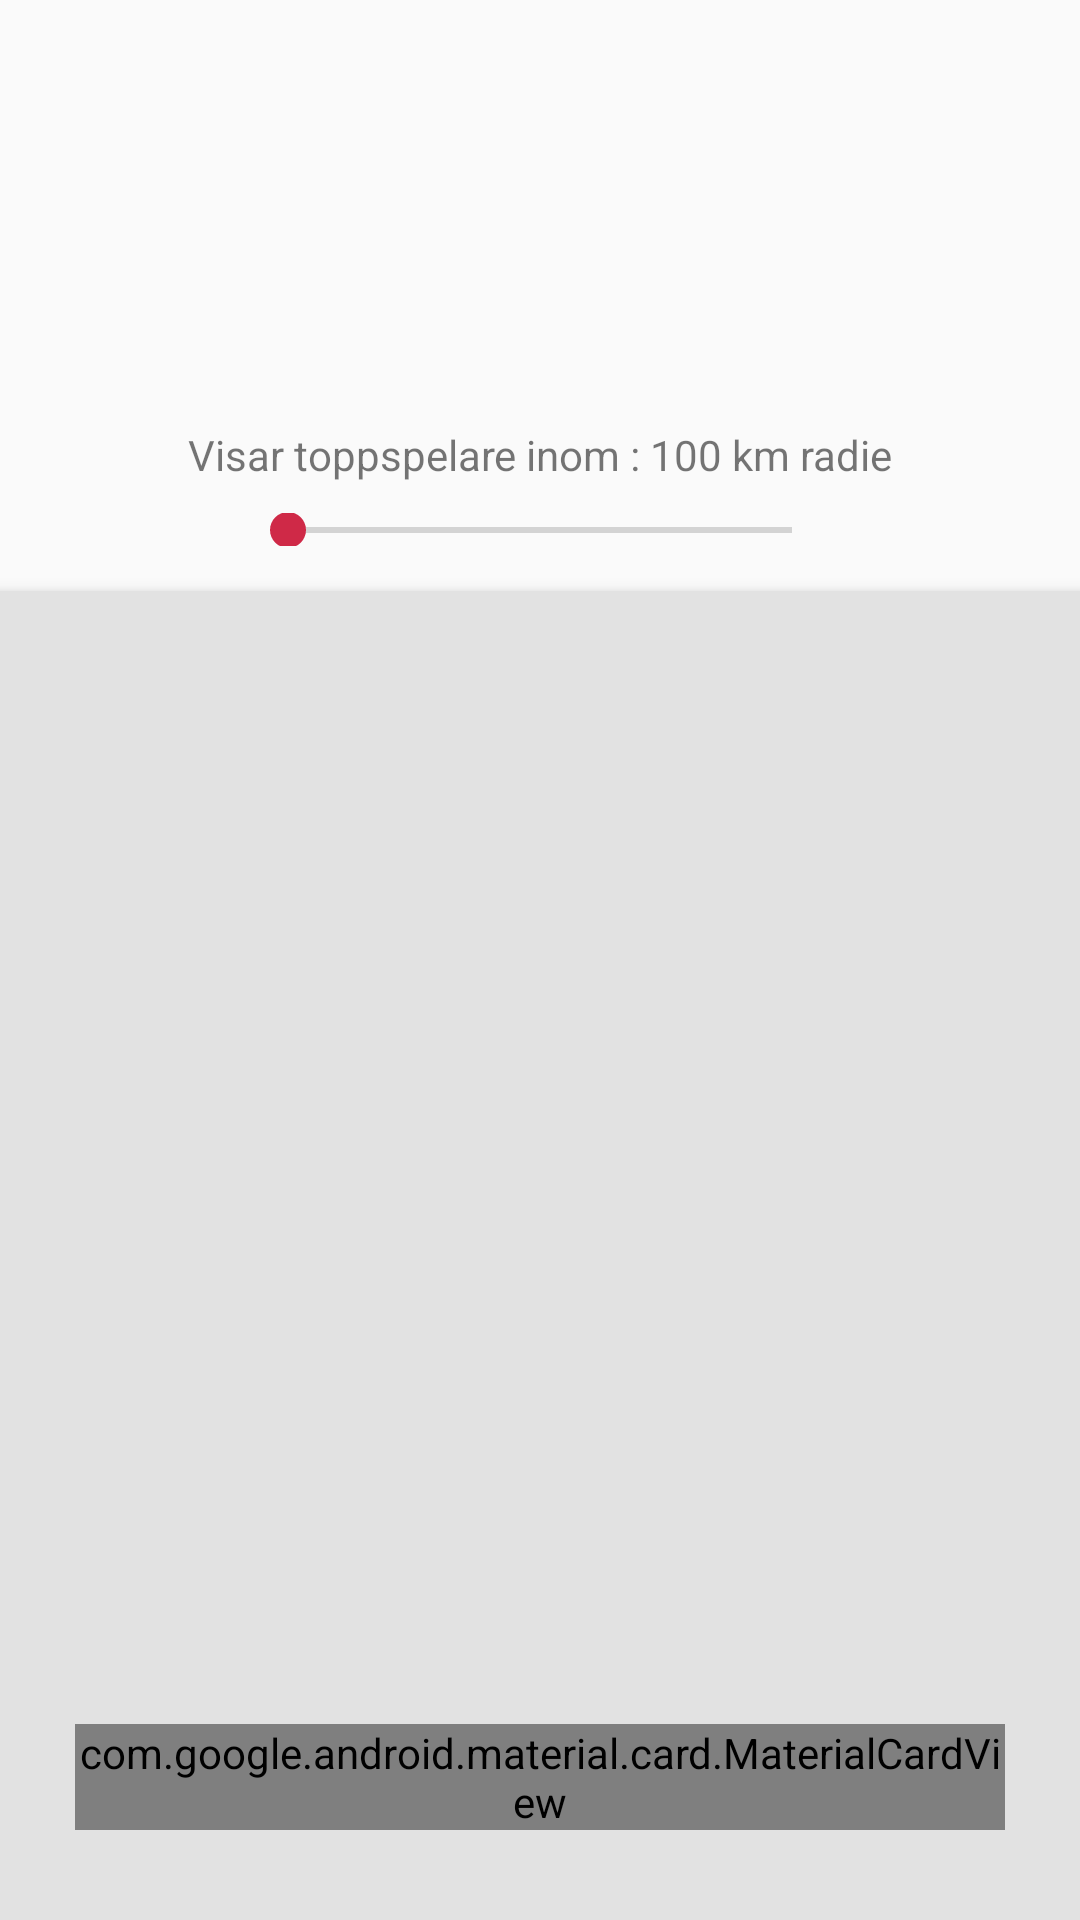

This screen was rendered from an Android layout file. Write that file and the resources it references.
<!-- AndroidManifest.xml: activity theme AppTheme -->
<!-- res/layout/activity_score_board.xml -->
<?xml version="1.0" encoding="utf-8"?>
<android.support.design.widget.CoordinatorLayout xmlns:android="http://schemas.android.com/apk/res/android"
    xmlns:app="http://schemas.android.com/apk/res-auto"
    xmlns:tools="http://schemas.android.com/tools"
    android:layout_width="match_parent"
    android:layout_height="match_parent"
    tools:context=".ScoreBoardActivity">

    <android.support.design.widget.AppBarLayout
        android:layout_width="match_parent"
        android:layout_height="wrap_content"
        android:theme="@style/AppTheme.AppBarOverlay">

    </android.support.design.widget.AppBarLayout>

    <include layout="@layout/content_score_board" />

</android.support.design.widget.CoordinatorLayout>
<!-- res/layout/content_score_board.xml (included above) -->
<?xml version="1.0" encoding="utf-8"?>
<android.support.constraint.ConstraintLayout xmlns:android="http://schemas.android.com/apk/res/android"
    xmlns:app="http://schemas.android.com/apk/res-auto"
    xmlns:tools="http://schemas.android.com/tools"
    android:layout_width="match_parent"
    android:layout_height="match_parent"
    app:layout_behavior="@string/appbar_scrolling_view_behavior"
    tools:context=".ScoreBoardActivity"
    android:fitsSystemWindows="true"
    tools:showIn="@layout/activity_score_board"
    >

    <android.support.constraint.ConstraintLayout
        android:id="@+id/highscore_top"
        android:layout_width="match_parent"
        android:layout_height="197dp"
        android:padding="15dp">

        <ImageView
            android:id="@+id/highscore_crown"
            android:layout_width="40dp"
            android:layout_height="50dp"
            android:layout_margin="10dp"
            android:layout_marginTop="32dp"
            android:contentDescription="@string/highscore"
            android:src="@drawable/crown"
            app:layout_constraintRight_toLeftOf="@+id/highscore_text"
            app:layout_constraintTop_toTopOf="parent" />

        <TextView
            android:id="@+id/highscore_text"
            android:layout_width="wrap_content"
            android:layout_height="wrap_content"
            android:layout_margin="5dp"
            android:layout_marginBottom="8dp"
            android:layout_marginTop="8dp"
            android:text="@string/highscore"
            android:textAlignment="center"
            android:textColor="@color/materialBlack"
            android:textSize="25sp"
            android:textStyle="bold"
            app:layout_constraintBottom_toTopOf="@+id/score_radius"
            app:layout_constraintEnd_toStartOf="parent"
            app:layout_constraintHorizontal_bias="0.498"
            app:layout_constraintStart_toEndOf="parent"
            app:layout_constraintTop_toTopOf="parent"
            app:layout_constraintVertical_bias="0.433"></TextView>



            <TextView
                android:id="@+id/score_radius_text"
                android:layout_width="wrap_content"
                android:layout_height="wrap_content"
                android:text="Visar toppspelare inom : 100 km radie"
                app:layout_constraintLeft_toLeftOf="parent"
                app:layout_constraintRight_toRightOf="parent"
                app:layout_constraintBottom_toTopOf="@id/score_radius"
                android:padding="10dp"

                />

        <SeekBar
            android:id="@+id/score_radius"
            android:layout_width="200dp"
            android:layout_height="11dp"
            app:layout_constraintBottom_toBottomOf="parent"
            app:layout_constraintLeft_toLeftOf="parent"
            app:layout_constraintRight_toRightOf="parent"
            android:padding="10dp"
            />

    </android.support.constraint.ConstraintLayout>


    <android.support.v7.widget.RecyclerView
        android:id="@+id/score_scroll"
        android:layout_width="match_parent"
        android:layout_height="0dp"
        android:background="#e2e2e2"
        android:elevation="4dp"
        app:layout_constraintBottom_toBottomOf="parent"
        app:layout_constraintTop_toBottomOf="@+id/highscore_top" />

    <FrameLayout
        android:layout_width="wrap_content"
        android:layout_height="wrap_content"
        android:elevation="8dp"
        android:layout_margin="5dp"
        app:layout_constraintBottom_toBottomOf="@+id/score_scroll"
        >

        <include
            android:id="@+id/score_item_leader"
            layout="@layout/score_item_leader"
             />
    </FrameLayout>


</android.support.constraint.ConstraintLayout>
<!-- res/layout/score_item_leader.xml (included above) -->
<?xml version="1.0" encoding="utf-8"?>
<android.support.design.card.MaterialCardView xmlns:android="http://schemas.android.com/apk/res/android"
    xmlns:app="http://schemas.android.com/apk/res-auto"
    android:id="@+id/show_my_score"
    android:layout_width="wrap_content"
    android:layout_height="wrap_content"
    android:layout_margin="25dp"
    app:cardCornerRadius="50dp"
    app:strokeColor="@color/colorPrimary"
    app:strokeWidth="5dp">

    <RelativeLayout
        android:id="@+id/p"
        android:layout_width="wrap_content"
        android:layout_height="wrap_content"
        android:layout_margin="4dp"
        android:gravity="center"
        android:padding="5dp">

        <ImageView
            android:id="@+id/ic_down"
            android:layout_width="wrap_content"
            android:layout_height="wrap_content"
            android:layout_alignParentStart="true"
            android:layout_centerVertical="true"

            android:layout_marginStart="23dp"
            android:scaleX="2"
            android:scaleY="2"
            android:tint="@color/colorPrimary"
            app:srcCompat="@drawable/ic_down" />

        <TextView
            android:id="@+id/down_text"
            android:layout_width="wrap_content"
            android:layout_height="wrap_content"
            android:layout_centerHorizontal="true"
            android:layout_centerInParent="true"
            android:gravity="center"
            android:text="PLACEHOLDER"
            android:textColor="@color/colorPrimary"
            android:textSize="20dp"
            android:textStyle="bold" />

        <TextView
            android:id="@+id/score_count"
            android:layout_width="wrap_content"
            android:layout_height="wrap_content"
            android:layout_alignParentEnd="true"
            android:layout_centerVertical="true"
            android:gravity="center"
            android:padding="15dp"
            android:text="0p"
            android:textColor="@color/colorPrimary"
            android:textSize="20sp"
            android:textStyle="bold" />



    </RelativeLayout>
</android.support.design.card.MaterialCardView>
<!-- resources referenced by this layout -->
<resources>
  <color name="colorPrimary">#29CFAF</color>
  <color name="materialBlack">#212121</color>
  <!-- drawable crown: png bitmap (drawable, 443152 bytes) -->
  <string name="highscore">Highscores!</string>
  <style name="AppTheme.AppBarOverlay" parent="ThemeOverlay.AppCompat.Dark.ActionBar" />
  <style name="AppTheme" parent="Theme.AppCompat.Light.NoActionBar">
          
          <item name="colorPrimary">@color/colorPrimary</item>
          <item name="colorPrimaryDark">@color/colorPrimaryDark</item>
          <item name="colorAccent">@color/colorAccent</item>
          <item name="android:statusBarColor">@color/colorPrimary</item>
      </style>
  <color name="colorPrimaryDark">#303F9F</color>
  <color name="colorAccent">#CF2947</color>
</resources>
